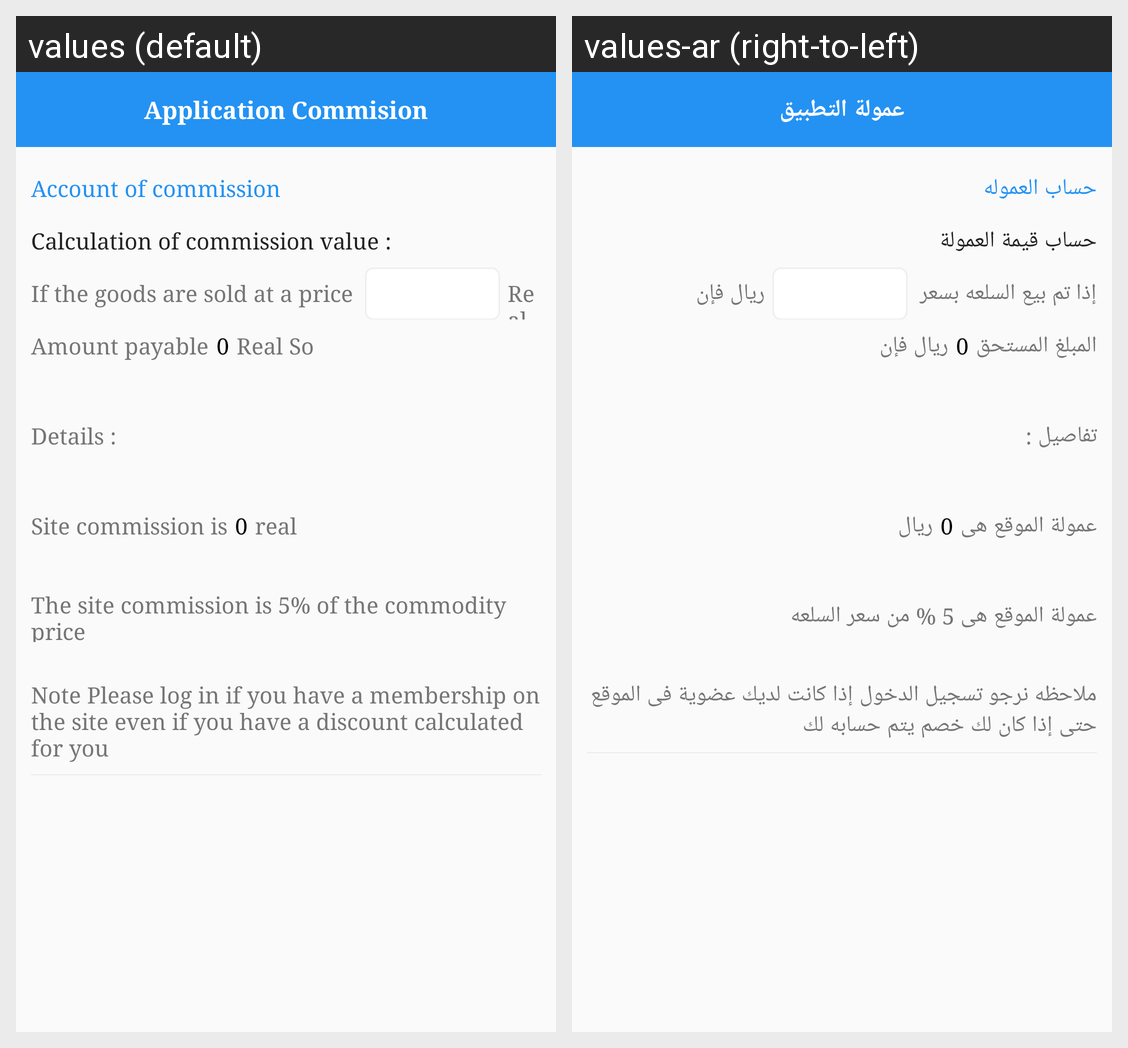

Here is an Android app screen in its default locale and in the app's own translations. Write out the translated-string differences for the strings that appear on this screen.
Android screen res/layout/fragment_app_precentage.xml rendered under 2 locales, left to right: values (default), values-ar (right-to-left). Device: Nexus 5 (rendered at 1080×1920; each locale shown at half size, 540×960, under a caption strip naming it); theme AppTheme.
Strings drawn on this screen, with the default value and each locale's value (text and hints the layout hard-codes, and strings that could not be matched under every locale, appear in the picture but are not listed):

application_commission
  values: Application Commision
  values-ar: عمولة التطبيق

account_of_commission
  values: Account of commission
  values-ar: حساب العموله

calculation_of_commission_value
  values: Calculation of commission value :
  values-ar: حساب قيمة العمولة

if_the_goods_are_sold_at_a_price
  values: If the goods are sold at a price
  values-ar: إذا تم بيع السلعه بسعر

real_so
  values: Real So
  values-ar: ريال فإن

amount_payable
  values: Amount payable
  values-ar: المبلغ المستحق

_0
  values: 0
  values-ar: 0

details
  values: Details :
  values-ar: تفاصيل :

site_commission_is_10_riyals
  values: Site commission is
  values-ar: عمولة الموقع هى

real
  values: real
  values-ar: ريال

the_site_commission_is_1_of_the_commodity_price
  values: The site commission is 5% of the commodity price
  values-ar: عمولة الموقع هى 5 % من سعر السلعه

note_please_log_in_if_you_have_a_membership_on_the_site_even_if_you_have_a_discount_calculated_for_you
  values: Note Please log in if you have a membership on the site even if you have a discount calculated for you
  values-ar: ملاحظه نرجو تسجيل الدخول إذا كانت لديك عضوية فى الموقع حتى إذا كان لك خصم يتم حسابه لك
